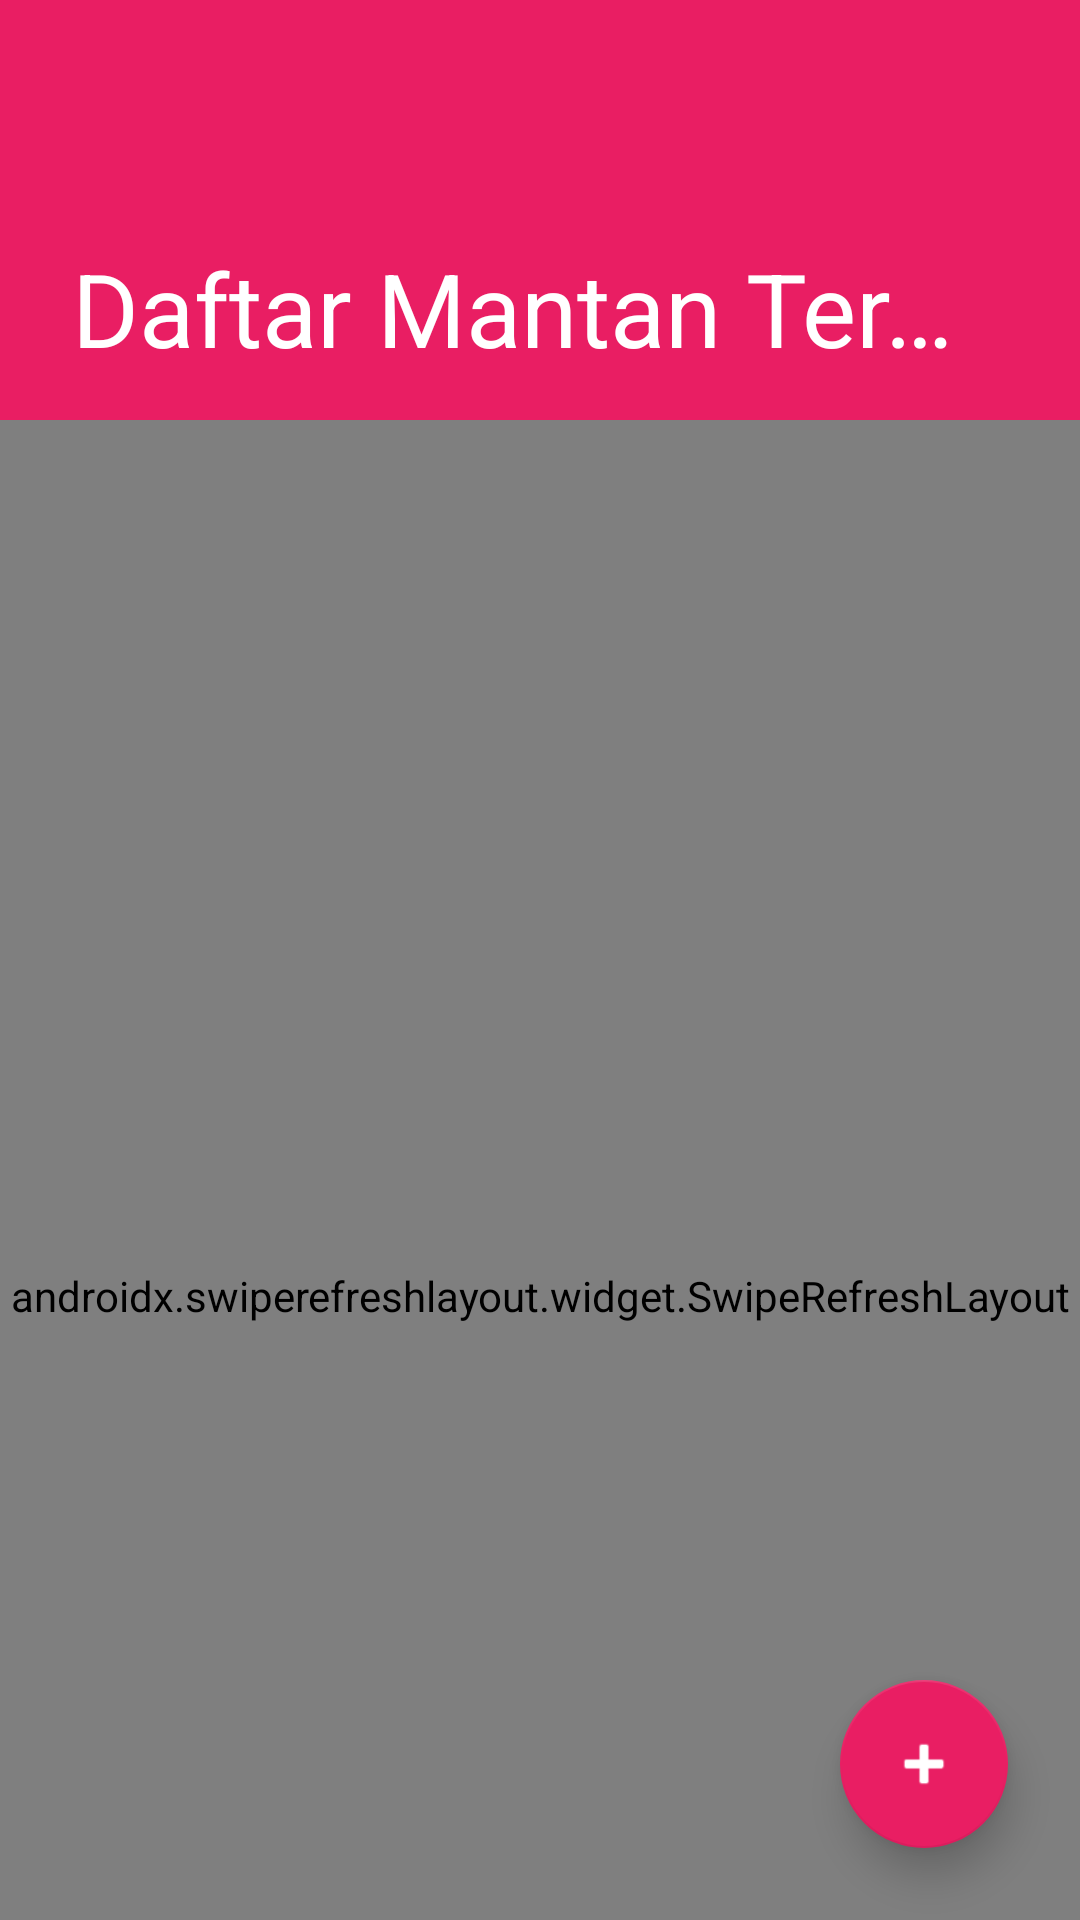

Layout XML and referenced resources for this Android screen:
<!-- AndroidManifest.xml: application theme Theme.Mantanku -->
<!-- res/layout/activity_main.xml -->
<?xml version="1.0" encoding="utf-8"?>
<androidx.coordinatorlayout.widget.CoordinatorLayout
    xmlns:android="http://schemas.android.com/apk/res/android"
    xmlns:app="http://schemas.android.com/apk/res-auto"
    android:layout_width="match_parent"
    android:layout_height="match_parent"
    android:background="@color/gray_50">

    
    <com.google.android.material.appbar.AppBarLayout
        android:layout_width="match_parent"
        android:layout_height="140dp"
        android:background="@color/pink_500"
        android:theme="@style/ThemeOverlay.AppCompat.Dark.ActionBar"
        app:elevation="0dp">

        <com.google.android.material.appbar.CollapsingToolbarLayout
            android:layout_width="match_parent"
            android:layout_height="match_parent"
            app:contentScrim="@color/pink_500"
            app:expandedTitleMarginBottom="24dp"
            app:expandedTitleMarginStart="24dp"
            app:layout_scrollFlags="scroll|exitUntilCollapsed|snap">

            <androidx.appcompat.widget.Toolbar
                android:id="@+id/toolbar"
                android:layout_width="match_parent"
                android:layout_height="?attr/actionBarSize"
                app:layout_collapseMode="pin"
                app:title="@string/list_title"
                app:titleTextColor="@color/white" />

        </com.google.android.material.appbar.CollapsingToolbarLayout>

    </com.google.android.material.appbar.AppBarLayout>

    <androidx.swiperefreshlayout.widget.SwipeRefreshLayout
        android:id="@+id/swipeRefresh"
        android:layout_width="match_parent"
        android:layout_height="match_parent"
        app:layout_behavior="@string/appbar_scrolling_view_behavior">

        <FrameLayout
            android:layout_width="match_parent"
            android:layout_height="match_parent">

            <androidx.recyclerview.widget.RecyclerView
                android:id="@+id/recyclerView"
                android:layout_width="match_parent"
                android:layout_height="match_parent"
                android:clipToPadding="false"
                android:paddingTop="8dp"
                android:paddingBottom="100dp" />

            
            <LinearLayout
                android:id="@+id/emptyView"
                android:layout_width="match_parent"
                android:layout_height="wrap_content"
                android:layout_gravity="center"
                android:gravity="center"
                android:orientation="vertical"
                android:padding="32dp"
                android:visibility="gone">

                <ImageView
                    android:layout_width="80dp"
                    android:layout_height="80dp"
                    android:layout_marginBottom="16dp"
                    android:src="@android:drawable/ic_menu_recent_history"
                    app:tint="#D6D6D6" />

                <TextView
                    android:layout_width="wrap_content"
                    android:layout_height="wrap_content"
                    android:text="@string/msg_empty"
                    android:textAlignment="center"
                    android:textColor="@color/gray_600"
                    android:textSize="18sp"
                    android:textStyle="bold" />

                <TextView
                    android:layout_width="wrap_content"
                    android:layout_height="wrap_content"
                    android:layout_marginTop="8dp"
                    android:text="Data mantan masih kosong.\nTap tombol + untuk mulai menambahkan."
                    android:textAlignment="center"
                    android:textColor="#9E9E9E"
                    android:textSize="14sp" />
            </LinearLayout>

            <ProgressBar
                android:id="@+id/progressBar"
                android:layout_width="wrap_content"
                android:layout_height="wrap_content"
                android:layout_gravity="center"
                android:indeterminateTint="@color/pink_500"
                android:visibility="gone" />

        </FrameLayout>

    </androidx.swiperefreshlayout.widget.SwipeRefreshLayout>

    
    <com.google.android.material.floatingactionbutton.FloatingActionButton
        android:id="@+id/fabAdd"
        android:layout_width="wrap_content"
        android:layout_height="wrap_content"
        android:layout_gravity="bottom|end"
        android:layout_margin="24dp"
        android:contentDescription="@string/btn_add"
        android:src="@android:drawable/ic_input_add"
        app:backgroundTint="@color/pink_500"
        app:elevation="8dp"
        app:fabSize="normal"
        app:tint="@color/white" />

</androidx.coordinatorlayout.widget.CoordinatorLayout>
<!-- resources referenced by this layout -->
<resources>
  <color name="gray_50">#FAFAFA</color>
  <color name="gray_600">#757575</color>
  <color name="pink_500">#E91E63</color>
  <color name="white">#FFFFFF</color>
  <string name="btn_add">Tambah Mantan</string>
  <string name="list_title">Daftar Mantan Terindah</string>
  <string name="msg_empty">Belum ada data mantan. Tap + untuk menambah.</string>
  <style name="Theme.Mantanku" parent="Theme.MaterialComponents.DayNight.NoActionBar">
          <item name="colorPrimary">@color/pink_500</item>
          <item name="colorPrimaryDark">@color/pink_700</item>
          <item name="colorAccent">@color/pink_700</item>
          <item name="android:statusBarColor" tools:targetApi="l">@color/pink_700</item>
      </style>
  <color name="pink_700">#C2185B</color>
</resources>
